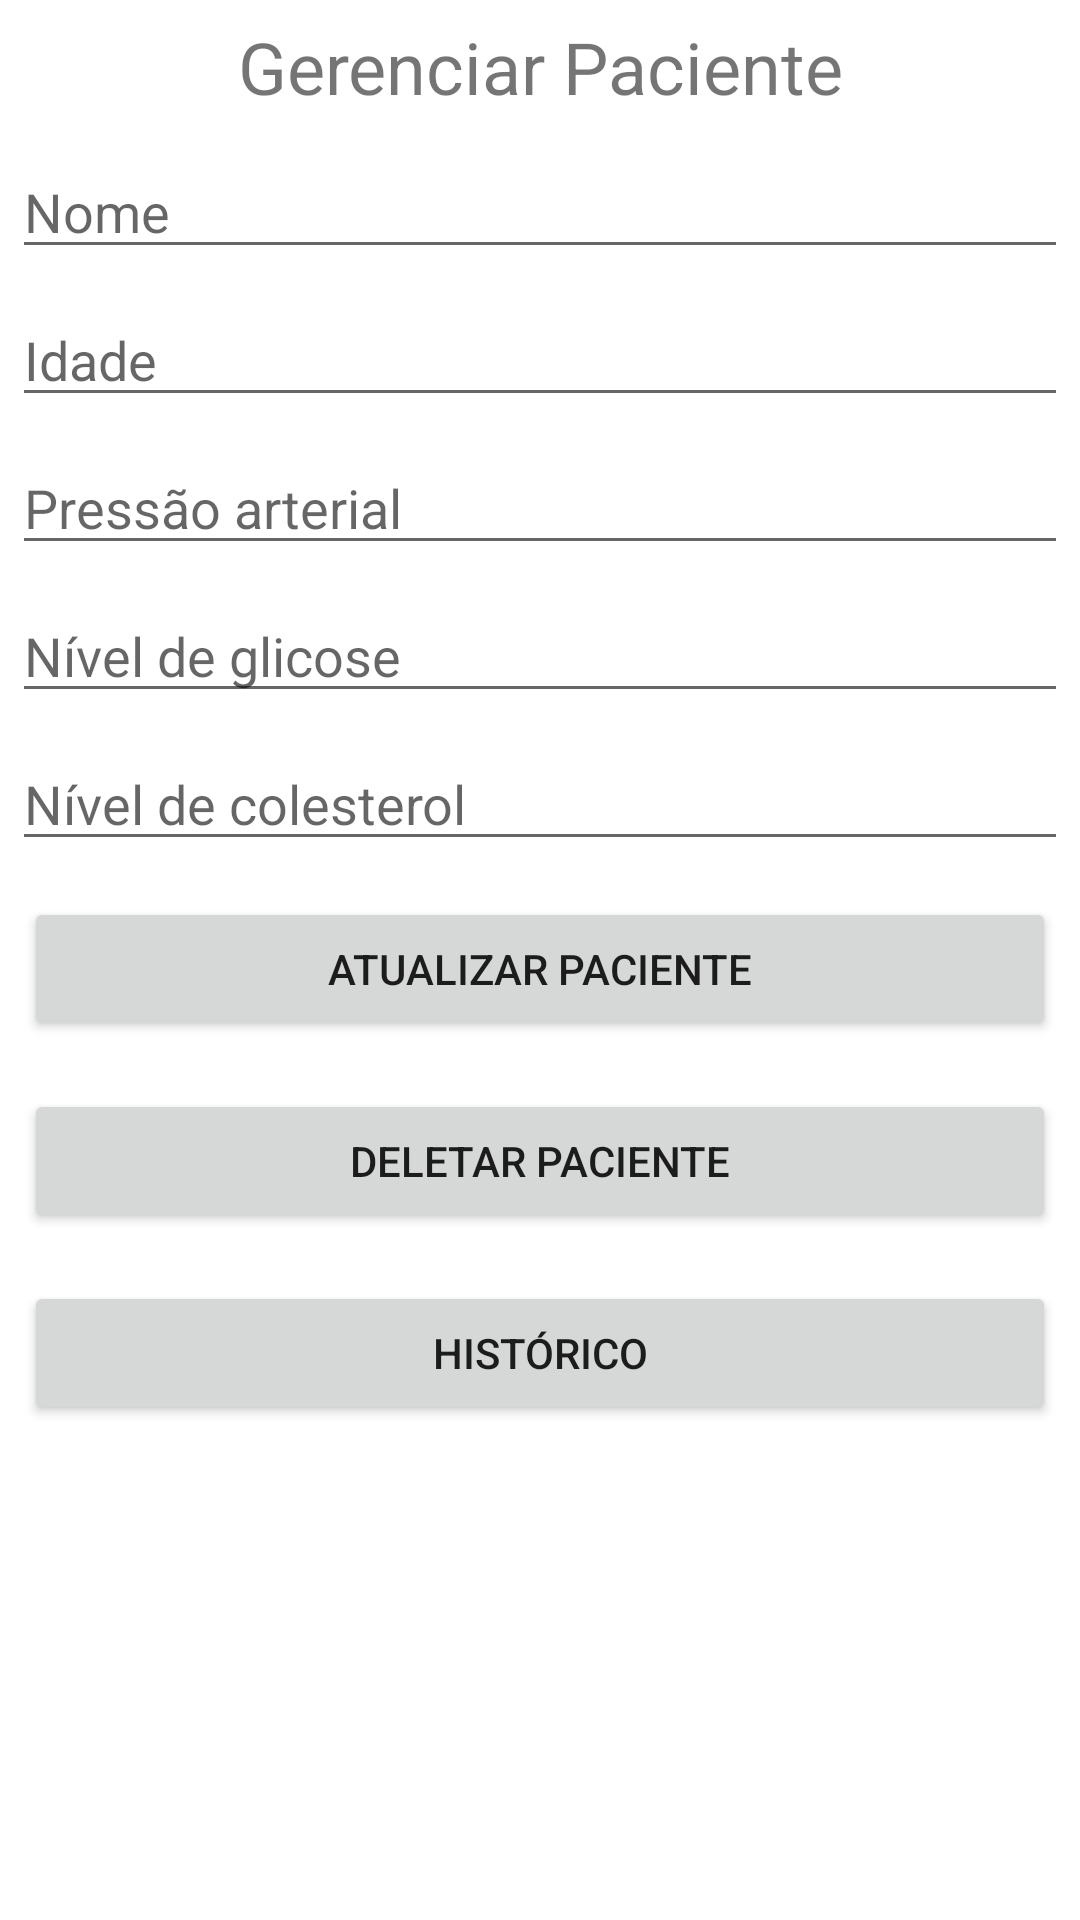

Write the Android layout XML for this screen, with the resource values it uses.
<!-- AndroidManifest.xml: application theme Theme.Telemedicina -->
<!-- res/layout/activity_editdeletepatient.xml -->
<?xml version="1.0" encoding="utf-8"?>
<androidx.constraintlayout.widget.ConstraintLayout xmlns:android="http://schemas.android.com/apk/res/android"
    android:layout_width="match_parent"
    android:layout_height="match_parent">

    <LinearLayout
        android:layout_width="match_parent"
        android:layout_height="match_parent"
        android:orientation="vertical">

        <TextView
            android:id="@+id/textView6"
            android:layout_width="match_parent"
            android:layout_height="wrap_content"
            android:layout_margin="6dp"
            android:text="Gerenciar Paciente"
            android:textAlignment="center"
            android:textSize="24sp" />

        <EditText
            android:id="@+id/editText_nomePaciente_activity_editdeletepatient"
            android:layout_width="match_parent"
            android:layout_height="wrap_content"
            android:layout_margin="4dp"
            android:ems="10"
            android:inputType="text"
            android:hint="Nome" />

        <EditText
            android:id="@+id/editText_idadePaciente_activity_editdeletepatient"
            android:layout_width="match_parent"
            android:layout_height="wrap_content"
            android:layout_margin="4dp"
            android:ems="10"
            android:inputType="text"
            android:hint="Idade" />

        <EditText
            android:id="@+id/editText_pressaoArterial_activity_editdeletepatient"
            android:layout_width="match_parent"
            android:layout_height="wrap_content"
            android:layout_margin="4dp"
            android:ems="10"
            android:inputType="text"
            android:hint="Pressão arterial" />

        <EditText
            android:id="@+id/editText_glicose_activity_editdeletepatient"
            android:layout_width="match_parent"
            android:layout_height="wrap_content"
            android:layout_margin="4dp"
            android:ems="10"
            android:inputType="text"
            android:hint="Nível de glicose" />

        <EditText
            android:id="@+id/editText_colesterol_activity_editdeletepatient"
            android:layout_width="match_parent"
            android:layout_height="wrap_content"
            android:layout_margin="4dp"
            android:ems="10"
            android:inputType="text"
            android:hint="Nível de colesterol" />

        <Button
            android:id="@+id/btn_atualizar_activity_editdeletepatient"
            android:layout_width="match_parent"
            android:layout_height="wrap_content"
            android:layout_margin="8dp"
            android:text="Atualizar Paciente" />

        <Button
            android:id="@+id/btn_apagar_activity_editdeletepatient"
            android:layout_width="match_parent"
            android:layout_height="wrap_content"
            android:layout_margin="8dp"
            android:text="Deletar Paciente" />

        <Button
            android:id="@+id/btn_historico_activity_editdeletepatient"
            android:layout_width="match_parent"
            android:layout_height="wrap_content"
            android:layout_margin="8dp"
            android:text="Histórico" />
    </LinearLayout>
</androidx.constraintlayout.widget.ConstraintLayout>
<!-- resources referenced by this layout -->
<resources>
  <style name="Theme.Telemedicina" parent="Theme.MaterialComponents.DayNight.DarkActionBar">
          
          <item name="colorPrimary">@color/purple_500</item>
          <item name="colorPrimaryVariant">@color/purple_700</item>
          <item name="colorOnPrimary">@color/white</item>
          
          <item name="colorSecondary">@color/teal_200</item>
          <item name="colorSecondaryVariant">@color/teal_700</item>
          <item name="colorOnSecondary">@color/black</item>
          
          <item name="android:statusBarColor">?attr/colorPrimaryVariant</item>
          
      </style>
  <!-- not gathered from this repository: default colours our renderer supplied (Android Studio template values) -->
  <color name="purple_500">#FF6200EE</color>
  <color name="purple_700">#FF3700B3</color>
  <color name="teal_200">#FF03DAC5</color>
  <color name="teal_700">#FF018786</color>
  <color name="black">#FF000000</color>
  <color name="white">#FFFFFFFF</color>
</resources>
